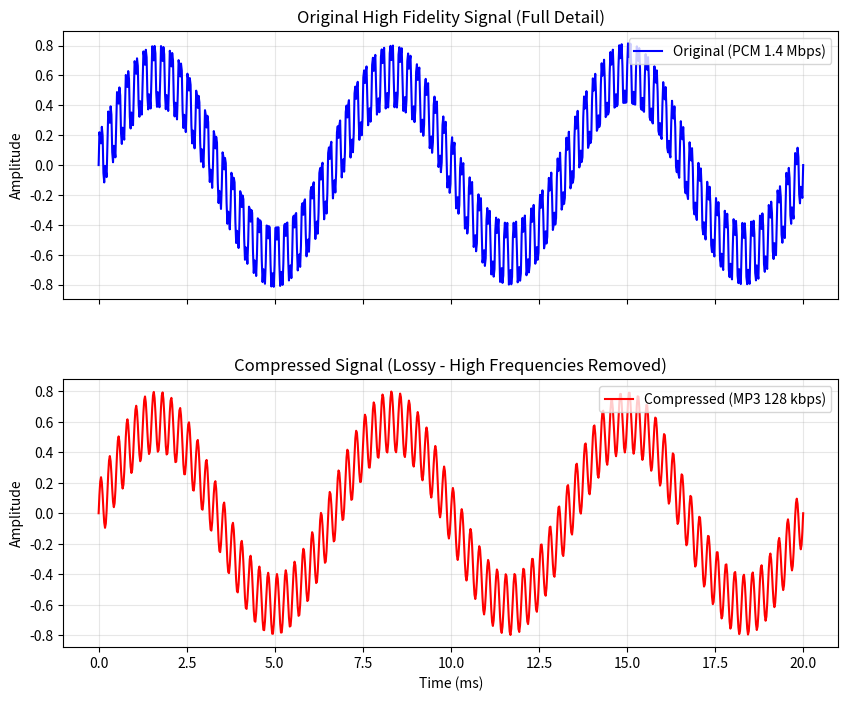

Here is the Python script that generated this plot:
import numpy as np
import matplotlib.pyplot as plt

# --- 1. สร้างสัญญาณเสียงจำลอง (ผสมหลายความถี่) ---
fs = 44100  # Sampling Rate มาตรฐาน CD/MP3
duration = 0.02  # ดูช่วงสั้นๆ 20ms เพื่อให้เห็นลูกคลื่นชัดๆ
t = np.linspace(0, duration, int(fs * duration))

# สร้างสัญญาณที่มีทั้งความถี่ต่ำ (เสียงเบส) และความถี่สูง (รายละเอียดเสียง)
signal_low = 0.6 * np.sin(2 * np.pi * 150 * t)   # 150 Hz
signal_high = 0.2 * np.sin(2 * np.pi * 4000 * t) # 4 kHz (รายละเอียด)
noise_high = 0.1 * np.sin(2 * np.pi * 12000 * t) # 12 kHz (ความถี่สูงมาก)

y_original = signal_low + signal_high + noise_high

# --- 2. จำลองการบีบอัดแบบ MP3 (Lossy Compression) ---
# MP3 มักจะตัดความถี่ที่สูงมากๆ ออกเพื่อลดปริมาณข้อมูล
y_compressed = signal_low + signal_high  # สมมติว่าโดนตัด 12kHz ทิ้งไป

# --- 3. การสร้างกราฟเปรียบเทียบ ---
fig, (ax1, ax2) = plt.subplots(2, 1, figsize=(10, 8), sharex=True)
plt.subplots_adjust(hspace=0.3)

# กราฟบน: Original PCM (High Quality)
ax1.plot(t * 1000, y_original, color='blue', label='Original (PCM 1.4 Mbps)')
ax1.set_title("Original High Fidelity Signal (Full Detail)")
ax1.set_ylabel("Amplitude")
ax1.grid(True, alpha=0.3)
ax1.legend()

# กราฟล่าง: Simulated MP3 128kbps (Lossy)
ax2.plot(t * 1000, y_compressed, color='red', label='Compressed (MP3 128 kbps)')
ax2.set_title("Compressed Signal (Lossy - High Frequencies Removed)")
ax2.set_ylabel("Amplitude")
ax2.set_xlabel("Time (ms)")
ax2.grid(True, alpha=0.3)
ax2.legend()

plt.show()
